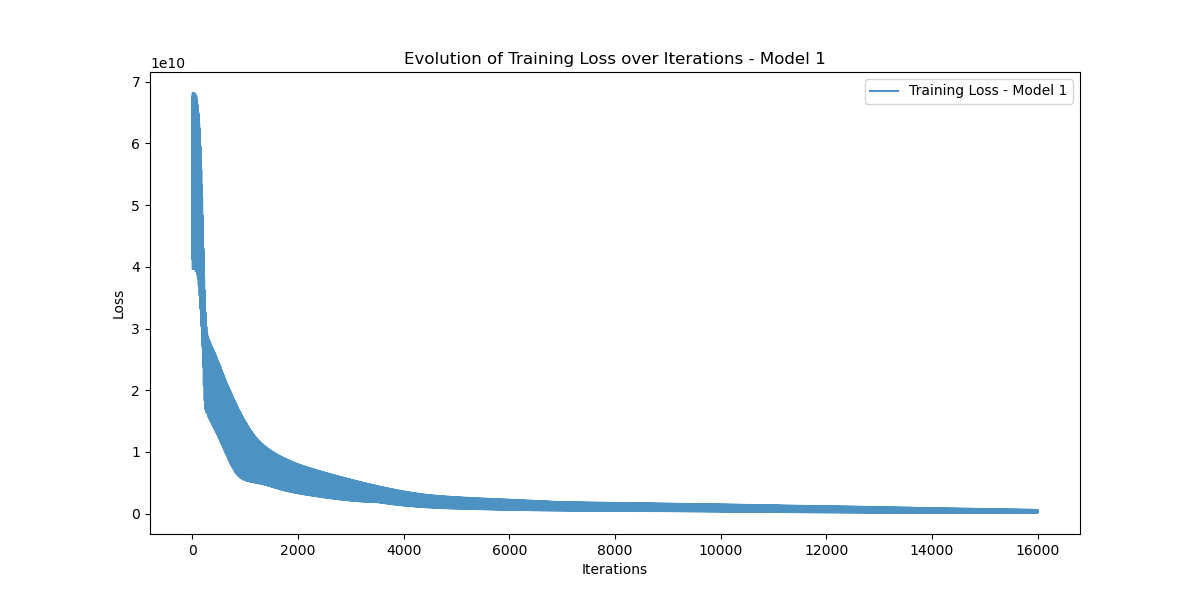

Data behind this chart, as committed beside it:
Iteration, Training_Loss
0, 61015216000
1, 67571667000
2, 52188586000
3, 50691270000
4, 61327335000
5, 41146024000
6, 59186024000
7, 57505317000
8, 45890773000
9, 52299180000
10, 68158210000
11, 39644918000
12, 46312694000
13, 57047556000
14, 62623480000
15, 64260620000
16, 61013807000
17, 67569893000
18, 52186817000
19, 50689348000
20, 61324490000
21, 41143276000
22, 59180892000
23, 57500040000
24, 45885604000
25, 52293034000
26, 68149334000
27, 39637450000
28, 46303970000
29, 57034620000
30, 62608937000
31, 64245043000
32, 60997267000
33, 67549350000
34, 52166460000
35, 50670182000
36, 61299910000
37, 41121296000
38, 59145440000
39, 57465737000
40, 45854634000
41, 52258380000
42, 68103360000
43, 39600587000
44, 46263575000
45, 56978637000
46, 62549623000
47, 64184586000
48, 60933788000
49, 67473300000
50, 52093325000
51, 50603676000
52, 61216653000
53, 41048617000
54, 59030675000
55, 57357906000
56, 45759517000
57, 52154253000
58, 67968147000
59, 39494420000
... 15,940 more rows
